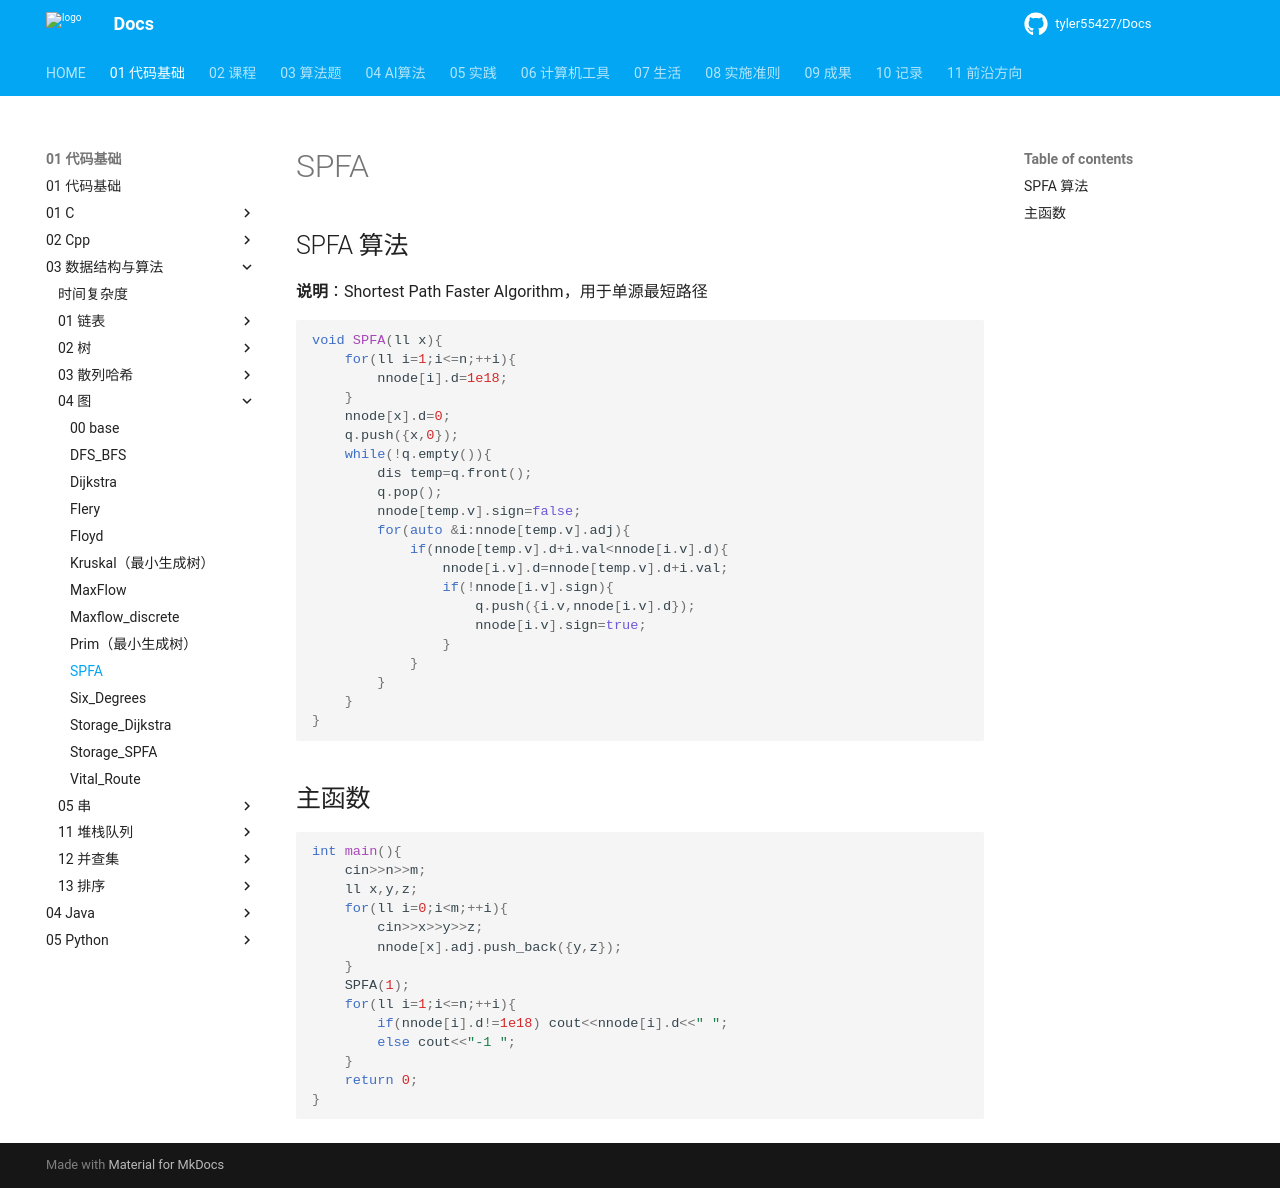

repository: tyler55427/Docs · page: 01_代码基础/03_数据结构与算法/04_图/SPFA/index.html · generator: mkdocs

# SPFA

## SPFA 算法

**说明**：Shortest Path Faster Algorithm，用于单源最短路径

```cpp
void SPFA(ll x){
    for(ll i=1;i<=n;++i){
        nnode[i].d=1e18;
    }
    nnode[x].d=0;
    q.push({x,0});
    while(!q.empty()){
        dis temp=q.front();
        q.pop();
        nnode[temp.v].sign=false;
        for(auto &i:nnode[temp.v].adj){
            if(nnode[temp.v].d+i.val<nnode[i.v].d){
                nnode[i.v].d=nnode[temp.v].d+i.val;
                if(!nnode[i.v].sign){
                    q.push({i.v,nnode[i.v].d});
                    nnode[i.v].sign=true;
                }
            }
        }
    }
}
```

## 主函数

```cpp
int main(){
    cin>>n>>m;
    ll x,y,z;
    for(ll i=0;i<m;++i){
        cin>>x>>y>>z;
        nnode[x].adj.push_back({y,z});
    }
    SPFA(1);
    for(ll i=1;i<=n;++i){
        if(nnode[i].d!=1e18) cout<<nnode[i].d<<" ";
        else cout<<"-1 ";
    }
    return 0;
}
```
